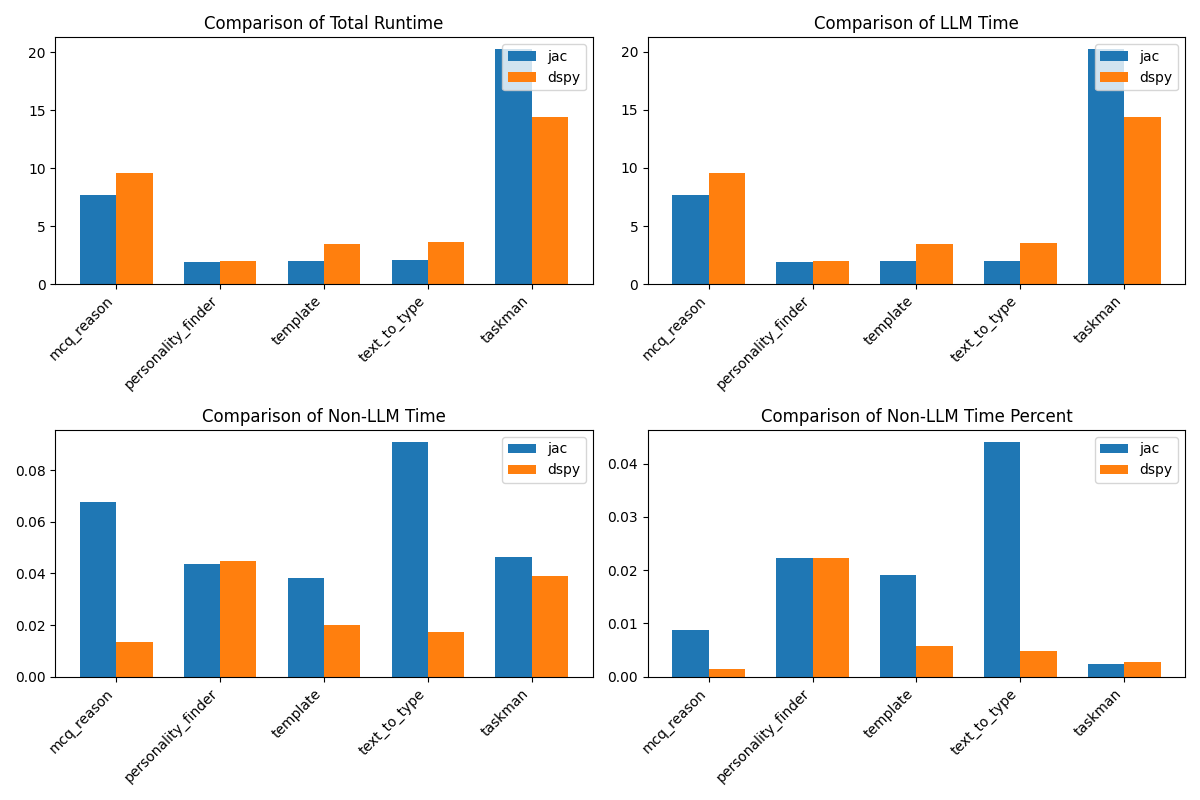

The data file committed next to this chart (first rows):
problem, jac_completion_tokens, jac_prompt_tokens, jac_total_tokens, dspy_completion_tokens, dspy_prompt_tokens, dspy_total_tokens, jac_cost, dspy_cost, jac_runtime, jac_llm_time, dspy_runtime, dspy_llm_time, jac_non_llm_time, dspy_non_llm_time, jac_non_llm_time_percent, dspy_non_llm_time_percent
mcq_reason, 186, 246, 432, 215, 481, 696, 0.00924, 0.01658, 7.717, 7.649, 9.562, 9.548, 0.06773, 0.01334, 0.008777, 0.001395
personality_finder, 27, 200, 227, 36, 197, 233, 0.00627, 0.00627, 1.95, 1.906, 2.009, 1.964, 0.04361, 0.04465, 0.02236, 0.02222
template, 32, 200, 232, 41, 173, 214, 0.00632, 0.0056, 2.008, 1.97, 3.462, 3.442, 0.03825, 0.02011, 0.01905, 0.005808
text_to_type, 37, 249, 286, 52, 266, 318, 0.00784, 0.0085, 2.064, 1.973, 3.598, 3.581, 0.09113, 0.01728, 0.04414, 0.004802
taskman, 428, 1049, 1477, 229, 808, 1037, 0.03575, 0.02653, 20.27, 20.22, 14.4, 14.36, 0.04632, 0.03889, 0.002285, 0.002702
